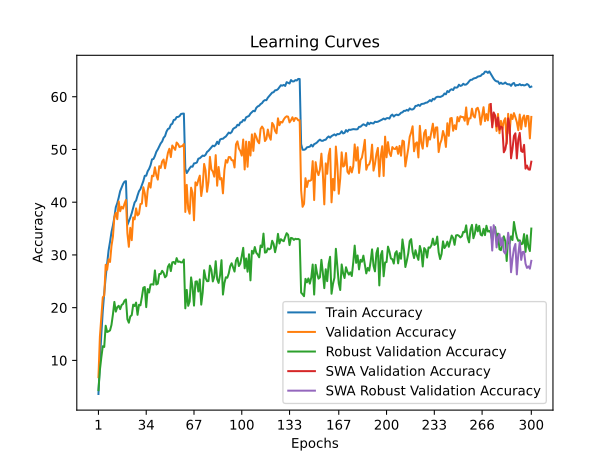

The table this chart was drawn from, first rows:
time; train_accuracy; train_loss; valid_accuracy; valid_loss; valid_accuracy_robust; valid_accuracy_swa; valid_accuracy_robust_swa
195,8280; 3,6350; 5,0111; 6,8300; 4,6938; 4,3655; 6,8300; 4,3655
372,1732; 9,7760; 4,5364; 14,5100; 4,2392; 8,1724; 14,5100; 8,1724
551,0333; 14,9460; 4,2305; 18,3900; 4,0894; 10,5862; 18,3900; 10,5862
726,4217; 19,4020; 4,0010; 21,9700; 3,9450; 12,6897; 21,9700; 12,6897
902,5526; 22,7740; 3,8311; 22,3000; 3,9949; 12,5517; 22,3000; 12,5517
1077,1542; 25,7960; 3,7007; 28,1400; 3,6027; 16,5793; 28,1400; 16,5793
1254,8194; 28,3160; 3,5838; 27,1900; 3,6965; 15,3931; 27,1900; 15,3931
1429,5204; 30,8640; 3,4802; 29,1600; 3,6552; 15,5103; 29,1600; 15,5103
1603,0268; 32,4920; 3,4072; 28,6700; 3,6784; 15,6966; 28,6700; 15,6966
1785,1150; 34,3160; 3,3314; 31,6900; 3,5471; 16,7379; 31,6900; 16,7379
1971,8169; 35,6000; 3,2654; 33,4500; 3,4527; 18,7241; 33,4500; 18,7241
2155,7863; 37,1380; 3,2092; 37,1900; 3,3278; 21,0966; 37,1900; 21,0966
2335,8321; 39,0620; 3,1381; 38,0000; 3,2426; 19,2552; 38,0000; 19,2552
2519,9252; 39,8290; 3,0884; 36,7800; 3,3252; 20,0897; 36,7800; 20,0897
2706,4616; 40,8820; 3,0443; 40,1600; 3,1623; 20,3586; 40,1600; 20,3586
2885,3060; 42,1080; 3,0101; 38,2900; 3,2984; 19,7241; 38,2900; 19,7241
3068,7154; 42,7790; 2,9796; 39,1400; 3,2262; 20,5034; 39,1400; 20,5034
3250,7897; 43,4570; 2,9504; 38,7900; 3,2633; 20,7103; 38,7900; 20,7103
3430,8731; 43,8980; 2,9377; 39,7100; 3,2097; 21,3379; 39,7100; 21,3379
3611,2475; 43,9970; 2,9241; 40,4200; 3,1964; 21,5586; 40,4200; 21,5586
3789,4251; 35,6910; 3,2699; 34,0900; 3,4514; 17,8000; 34,0900; 17,8000
3969,0753; 36,4100; 3,2422; 31,5400; 3,5638; 17,1517; 31,5400; 17,1517
4144,9005; 37,0790; 3,2095; 35,1500; 3,3772; 18,3448; 35,1500; 18,3448
4319,8789; 37,9270; 3,1759; 32,8000; 3,5420; 18,5862; 32,8000; 18,5862
4494,0676; 38,8990; 3,1369; 37,1200; 3,2683; 20,5724; 37,1200; 20,5724
4678,0858; 39,9610; 3,0945; 36,7500; 3,3195; 20,3172; 36,7500; 20,3172
4855,1348; 40,3200; 3,0759; 38,8300; 3,1860; 20,9724; 38,8300; 20,9724
5035,7700; 41,2700; 3,0404; 37,5000; 3,2917; 18,6414; 37,5000; 18,6414
5211,4157; 42,0820; 3,0028; 37,7800; 3,2990; 20,5448; 37,7800; 20,5448
5397,2876; 42,4900; 2,9842; 39,6500; 3,2739; 20,4483; 39,6500; 20,4483
5574,1646; 43,2310; 2,9622; 39,7300; 3,2161; 22,0000; 39,7300; 22,0000
5768,2077; 44,0030; 2,9273; 42,8400; 3,0752; 23,7931; 42,8400; 23,7931
5946,9897; 45,0100; 2,8895; 41,7000; 3,0874; 23,9241; 41,7000; 23,9241
6126,2684; 45,0260; 2,8816; 39,2500; 3,2553; 20,1034; 39,2500; 20,1034
6307,9708; 45,8740; 2,8550; 42,2200; 3,1201; 23,5379; 42,2200; 23,5379
6487,9446; 46,3250; 2,8333; 43,6500; 3,0221; 22,8828; 43,6500; 22,8828
6668,7217; 47,0240; 2,8048; 42,7700; 3,0783; 24,3931; 42,7700; 24,3931
6861,2991; 48,1250; 2,7706; 45,0300; 3,0037; 24,4483; 45,0300; 24,4483
7037,3719; 48,1980; 2,7598; 44,9300; 2,9557; 24,3655; 44,9300; 24,3655
7219,6014; 48,7800; 2,7322; 46,6200; 2,9205; 27,0690; 46,6200; 27,0690
7396,8022; 49,5770; 2,7103; 45,1100; 2,9628; 24,3931; 45,1100; 24,3931
7573,1519; 50,0230; 2,6870; 44,2900; 3,0097; 24,5517; 44,2900; 24,5517
7761,5787; 50,6210; 2,6636; 46,8400; 2,8949; 26,3793; 46,8400; 26,3793
7935,8870; 51,1560; 2,6437; 46,5000; 2,9275; 26,3931; 46,5000; 26,3931
8120,3896; 51,5170; 2,6284; 47,7200; 2,8549; 26,9931; 47,7200; 26,9931
8295,0730; 52,2280; 2,5953; 48,1000; 2,8289; 26,6000; 48,1000; 26,6000
8477,5577; 52,5370; 2,5857; 46,4300; 2,9124; 25,7586; 46,4300; 25,7586
8674,1720; 53,3990; 2,5590; 47,9800; 2,8259; 26,0552; 47,9800; 26,0552
8851,7196; 53,8850; 2,5385; 49,3700; 2,7749; 27,7655; 49,3700; 27,7655
9027,8027; 54,0130; 2,5294; 50,1400; 2,7607; 28,2552; 50,1400; 28,2552
9202,7138; 54,7170; 2,5066; 48,5600; 2,8434; 26,9379; 48,5600; 26,9379
9384,4179; 54,8810; 2,5009; 50,7600; 2,7623; 28,5931; 50,7600; 28,5931
9560,4800; 55,5990; 2,4783; 50,3600; 2,7746; 28,6690; 50,3600; 28,6690
9734,3775; 55,6520; 2,4711; 49,9300; 2,7618; 28,2966; 49,9300; 28,2966
9906,7025; 56,1470; 2,4534; 51,3200; 2,7236; 29,4000; 51,3200; 29,4000
10084,9219; 56,1780; 2,4475; 51,0200; 2,7346; 28,6897; 51,0200; 28,6897
10260,8611; 56,3200; 2,4421; 50,4500; 2,7583; 28,7586; 50,4500; 28,7586
10443,9539; 56,7330; 2,4288; 50,6000; 2,7445; 28,5931; 50,6000; 28,5931
10618,4459; 56,7900; 2,4314; 50,6500; 2,7419; 28,6000; 50,6500; 28,6000
10806,7954; 56,8100; 2,4315; 51,0300; 2,7262; 29,1379; 51,0300; 29,1379
... 240 more rows
